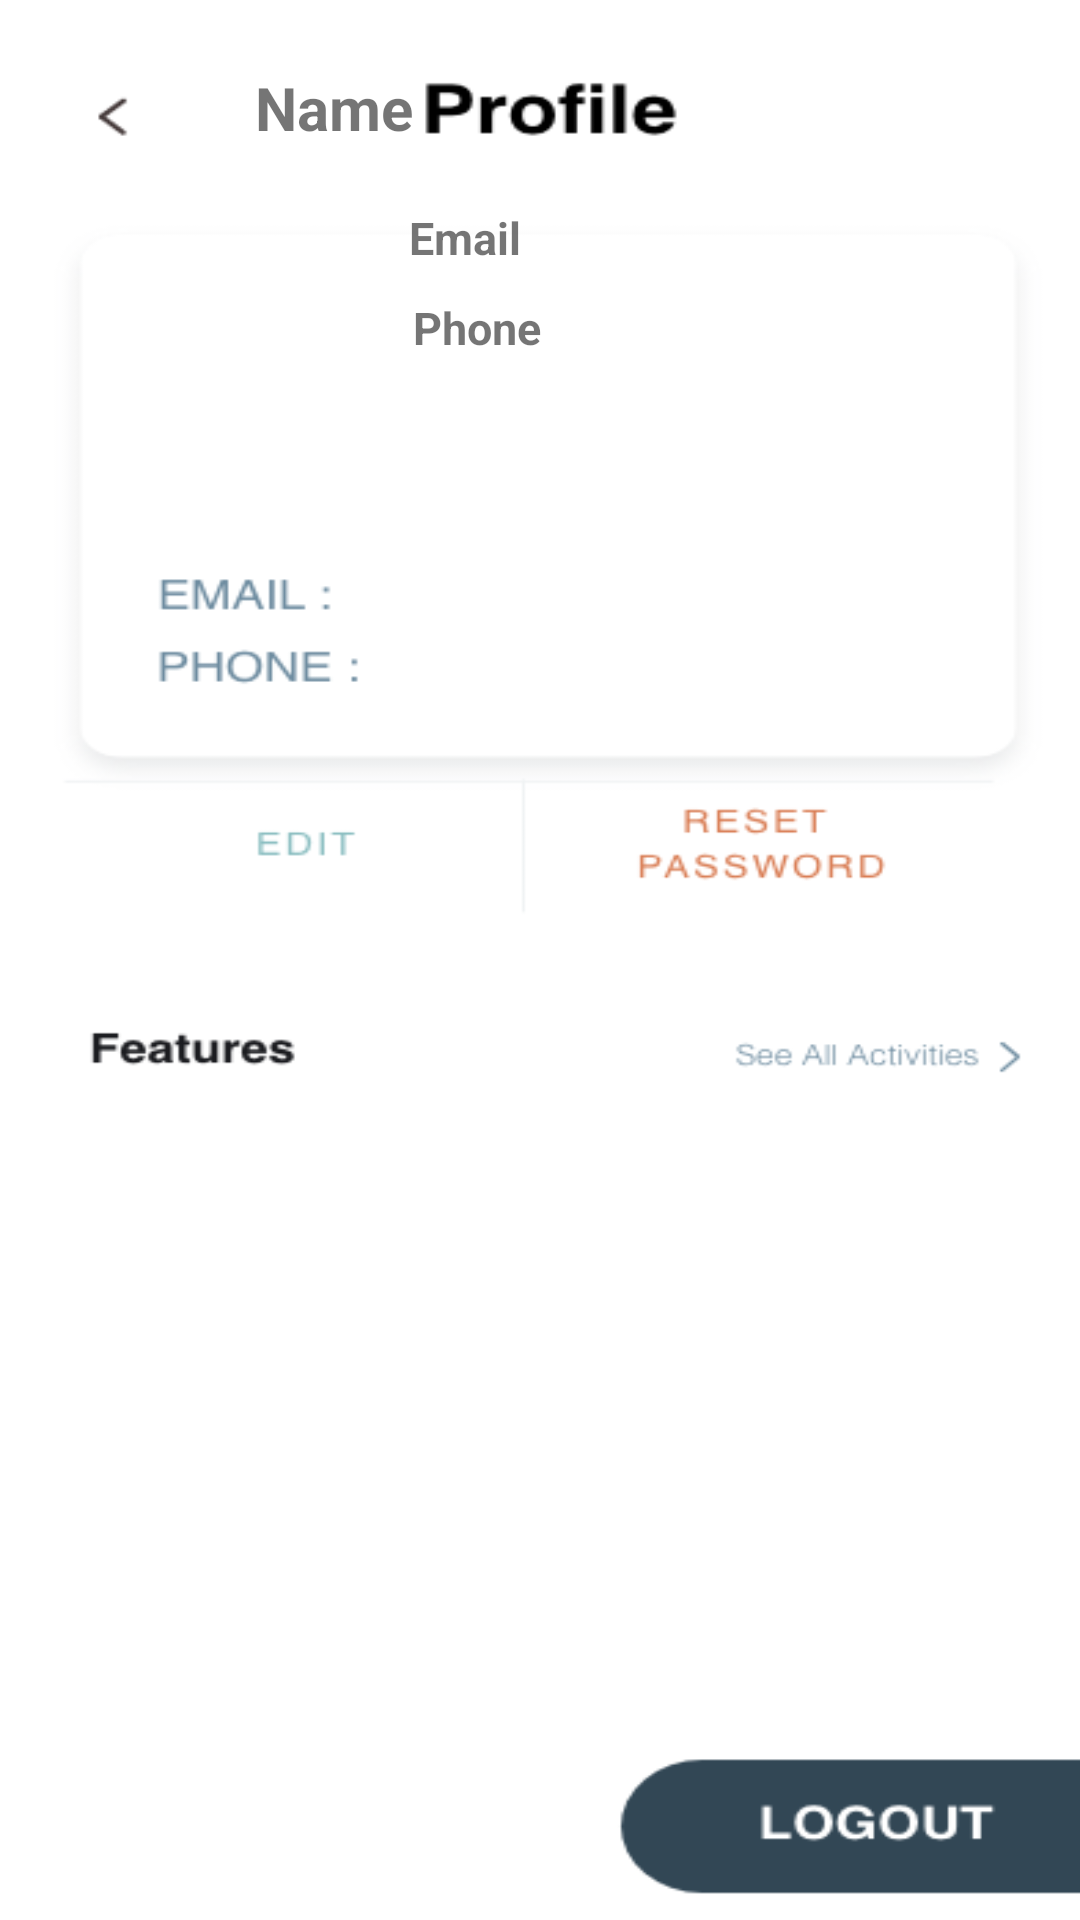

Android layout source for this screen:
<!-- AndroidManifest.xml: application theme SampleApp.DayNight -->
<!-- res/layout/activity_mahaweli_home.xml -->
<?xml version="1.0" encoding="utf-8"?>
<androidx.constraintlayout.widget.ConstraintLayout xmlns:android="http://schemas.android.com/apk/res/android"
    xmlns:app="http://schemas.android.com/apk/res-auto"
    xmlns:tools="http://schemas.android.com/tools"
    android:layout_width="match_parent"
    android:layout_height="match_parent"
    android:background="@drawable/mahaweli_home_bg2"
    tools:context=".MahaweliHomeActivity">


    <ImageView
        android:id="@+id/profileImage2"
        android:layout_width="69dp"
        android:layout_height="68dp"
        app:layout_constraintBottom_toBottomOf="parent"
        app:layout_constraintEnd_toEndOf="parent"
        app:layout_constraintStart_toStartOf="parent"
        app:layout_constraintTop_toTopOf="parent"
        app:layout_constraintVertical_bias="0.12"
        app:srcCompat="@mipmap/ic_launcher" />


    <LinearLayout
        android:layout_width="380dp"
        android:layout_height="140dp"
        android:layout_marginBottom="490dp"
        android:layout_marginLeft="15dp"
        app:layout_constraintBottom_toBottomOf="parent"
        app:layout_constraintEnd_toEndOf="@+id/profileImage2"
        app:layout_constraintHorizontal_bias="0.0"
        app:layout_constraintStart_toStartOf="parent"
        app:layout_constraintTop_toTopOf="@+id/mainGrid"
        app:layout_constraintVertical_bias="7">

        <TextView
            android:id="@+id/profileName2"
            android:layout_width="251dp"
            android:layout_height="25dp"
            android:layout_gravity="center"
            android:layout_marginLeft="70dp"
            android:layout_marginBottom="45dp"
            android:text="Name"
            android:textSize="20sp"
            android:textStyle="bold"
            app:layout_constraintBottom_toBottomOf="@+id/profileImage2"
            app:layout_constraintBottom_toTopOf="@+id/profileEmail2"
            tools:ignore="MissingConstraints"
            tools:layout_editor_absoluteX="89dp" />

        <TextView
            android:id="@+id/profileEmail2"
            android:layout_width="251dp"
            android:layout_height="22dp"
            android:layout_gravity="center"
            android:layout_marginLeft="-200dp"
            android:layout_marginTop="0dp"
            android:text="Email"
            android:textSize="15sp"
            android:textStyle="bold"
            app:layout_constraintBottom_toBottomOf="@+id/profileImage2"
            app:layout_constraintBottom_toTopOf="@+id/profileEmail2"
            tools:ignore="MissingConstraints"
            tools:layout_editor_absoluteX="20dp" />

        <TextView
            android:id="@+id/profilePhone2"
            android:layout_width="251dp"
            android:layout_height="22dp"
            android:layout_gravity="center"
            android:layout_marginLeft="-250dp"
            android:layout_marginTop="30dp"
            android:text="Phone"
            android:textSize="15sp"
            android:textStyle="bold"
            app:layout_constraintBottom_toBottomOf="@+id/profileImage2"
            app:layout_constraintBottom_toTopOf="@+id/profileEmail2"
            tools:ignore="MissingConstraints"
            tools:layout_editor_absoluteX="20dp" />
    </LinearLayout>

    <GridLayout
        android:id="@+id/mainGrid1"
        android:layout_width="match_parent"
        android:layout_height="250dp"
        android:layout_marginTop="440dp"
        android:layout_weight="8"
        android:alignmentMode="alignMargins"
        android:columnCount="2"
        android:columnOrderPreserved="false"
        android:padding="14dp"
        android:rowCount="2"
        app:layout_constraintBottom_toTopOf="@+id/changeProfile"
        app:layout_constraintEnd_toEndOf="parent"
        app:layout_constraintHorizontal_bias="0.0"
        app:layout_constraintStart_toStartOf="parent"
        app:layout_constraintTop_toTopOf="parent"
        app:layout_constraintVertical_bias="0.0">


        
        <androidx.recyclerview.widget.RecyclerView
            android:id="@+id/list_1"
            android:layout_width="match_parent"
            android:layout_height="223dp"
            android:layout_row="1"
            android:layout_column="0"
            tools:layout_editor_absoluteX="0dp" />
        


    </GridLayout>
    <TextView
        android:id="@+id/verifyMsg2"
        android:layout_width="wrap_content"
        android:layout_height="wrap_content"
        android:layout_marginStart="8dp"
        android:layout_marginTop="8dp"
        android:layout_marginEnd="8dp"
        android:text="Email Not Verfied !"
        android:textColor="#C2185B"
        android:textSize="20sp"
        android:textStyle="bold"
        android:visibility="gone"
        app:layout_constraintEnd_toEndOf="parent"
        app:layout_constraintStart_toStartOf="parent"
        app:layout_constraintTop_toTopOf="parent" />



    <Button
        android:id="@+id/resendCode2"
        android:layout_width="wrap_content"
        android:layout_height="wrap_content"
        android:text="Verify Now"
        android:visibility="gone"
        app:layout_constraintEnd_toEndOf="parent"
        app:layout_constraintStart_toStartOf="parent"
        app:layout_constraintTop_toBottomOf="@+id/changeProfile" />


    <Button
        android:id="@+id/buttonLogout2"
        android:layout_width="199dp"
        android:layout_height="48dp"
        android:layout_marginStart="220dp"
        android:background="@android:color/transparent"

        app:layout_constraintStart_toStartOf="parent"
        tools:ignore="MissingConstraints"
        tools:layout_editor_absoluteY="667dp" />

    <Button
        android:visibility="gone"
        android:id="@+id/changeProfile2"
        android:layout_width="150dp"
        android:layout_height="50dp"

        android:background="#00796B"
        android:text="Change Profile"
        tools:ignore="MissingConstraints"
        tools:layout_editor_absoluteX="43dp"

        tools:layout_editor_absoluteY="309dp" />

    <Button
        android:visibility="gone"

        android:id="@+id/resetPasswordLocal2"
        android:layout_width="140dp"
        android:layout_height="45dp"
        android:layout_row="1"
        android:layout_column="1"
        android:background="#00796B"
        android:text="Reset Password"
        tools:layout_editor_absoluteX="206dp"
        tools:layout_editor_absoluteY="314dp"
        tools:ignore="MissingConstraints" />




</androidx.constraintlayout.widget.ConstraintLayout>
<!-- resources referenced by this layout -->
<resources>
  <!-- drawable mahaweli_home_bg2: png bitmap (drawable, 25568 bytes) -->
  <style name="SampleApp.DayNight" parent="Theme.MaterialComponents.Light.NoActionBar">
          ...
          <item name="materialDrawerStyle">@style/Widget.MaterialDrawerStyle</item>
          <item name="colorPrimary">@color/teal_700</item>
          <item name="colorPrimaryVariant">@color/teal_700</item>
          <item name="materialDrawerHeaderStyle">@style/Widget.MaterialDrawerHeaderStyle</item>
          ...
      </style>
  <color name="teal_700">#00796B</color>
</resources>
